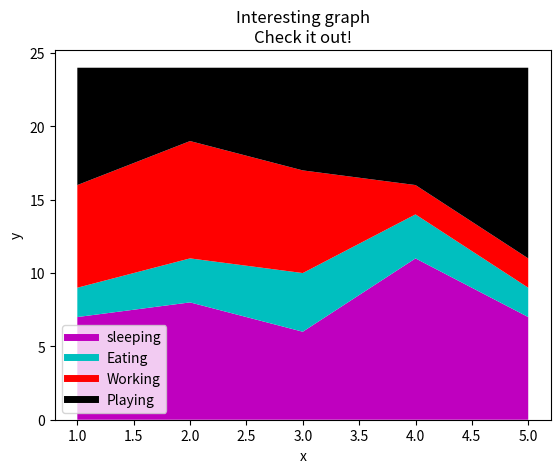

Source code (Python):
import matplotlib.pyplot as plt

days = [1,2,3,4,5]

sleeping = [7,8,6,11,7]
eating =   [2,3,4,3,2]
working =  [7,8,7,2,2]
playing =  [8,5,7,8,13]

plt.stackplot(days, sleeping,eating,working,playing, colors=['m','c','r','k'])

plt.plot([], [], color='m', label='sleeping', linewidth=5)
plt.plot([],[],color='c', label='Eating', linewidth=5)
plt.plot([],[],color='r', label='Working', linewidth=5)
plt.plot([],[],color='k', label='Playing', linewidth=5)

plt.xlabel('x')
plt.ylabel('y')
plt.title('Interesting graph\nCheck it out!')
plt.legend()

plt.show()

